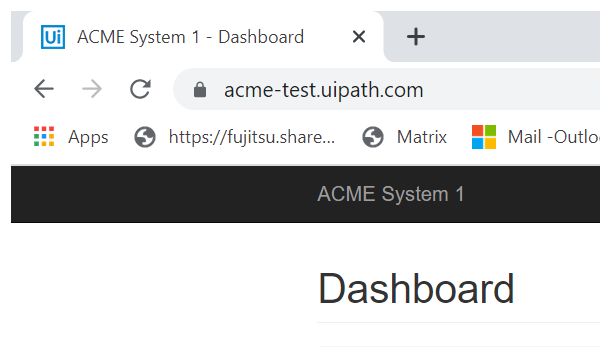
Task: Generate yearly report : Performer Process WorkFlow

Workflow: System1_NavigateToUploadYearlyReport

Step 1: Attach Browser 'chrome.exe ACME' in window 'ACME System 1 - Dashboard' (chrome.exe)

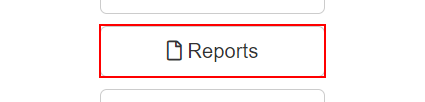
Step 2: click on the button 'Reports'

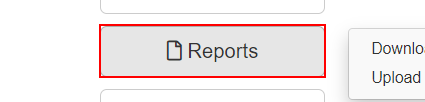
Step 3: click on the link 'Upload Yearly Report'
